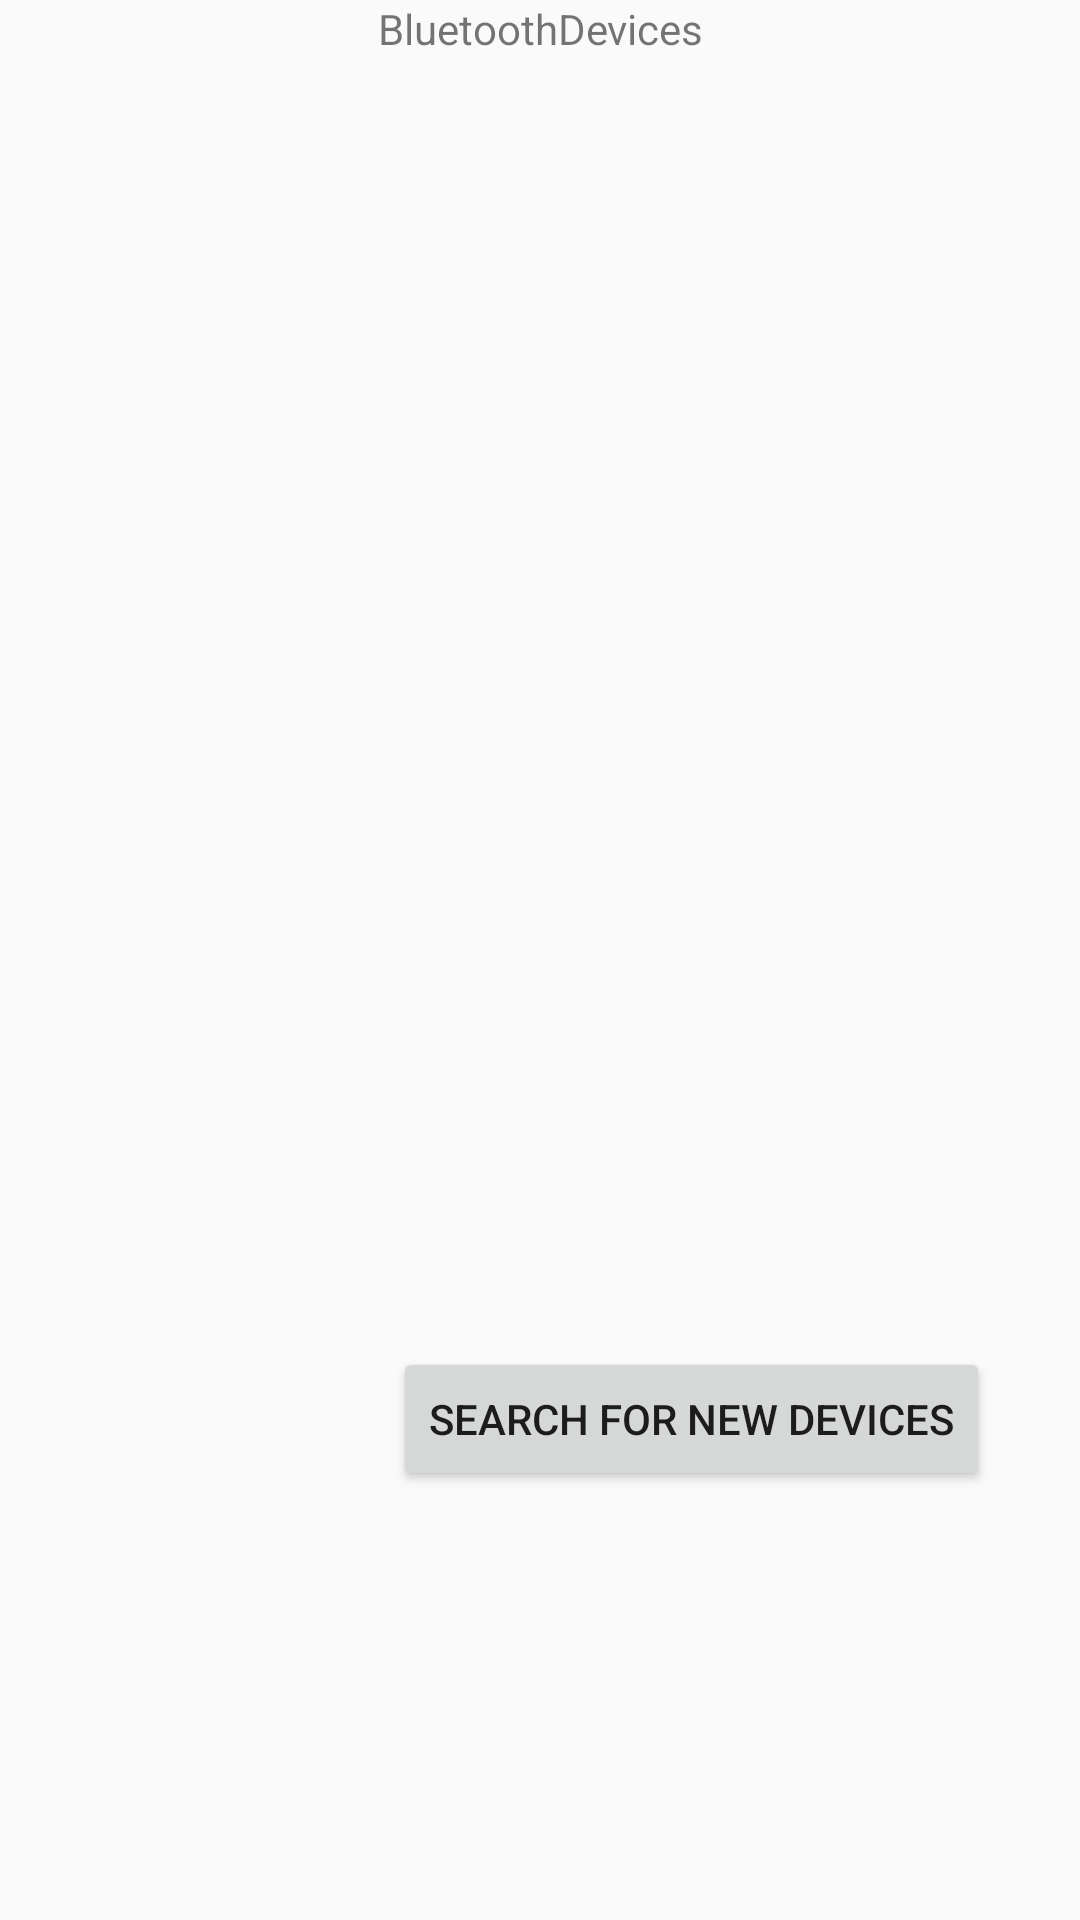

Produce the Android XML layout that renders to this screen, including the resource entries it uses.
<!-- AndroidManifest.xml: application theme AppTheme -->
<!-- res/layout/connecttomonitor.xml -->
<?xml version="1.0" encoding="utf-8"?>
<LinearLayout xmlns:android="http://schemas.android.com/apk/res/android"
    android:orientation="vertical" android:layout_width="match_parent"
    android:layout_height="match_parent">

    <TextView
        android:id="@+id/textView"
        android:layout_width="match_parent"
        android:layout_height="wrap_content"
        android:text="BluetoothDevices"
        android:textAlignment="center" />

    <ListView
        android:id="@+id/listview_bluetoothdevices"
        android:layout_width="match_parent"
        android:layout_height="430dp" />

    <Button
        android:id="@+id/button_search_for_new_devices"
        android:layout_width="wrap_content"
        android:layout_height="wrap_content"
        android:text="Search for new Devices"
        android:layout_gravity="right"
        android:layout_marginRight="30dp"/>

    <TextView
        android:id="@+id/textviewsearching"
        android:layout_width="wrap_content"
        android:layout_height="wrap_content"
        android:layout_gravity="right"
        android:text="is searching..."
        android:visibility="invisible"
        android:layout_marginRight="30dp"/>

</LinearLayout>
<!-- resources referenced by this layout -->
<resources>
  <style name="AppTheme" parent="Theme.AppCompat.Light.NoActionBar">
          
          <item name="colorPrimary">#43A047</item>
          <item name="colorPrimaryDark">#00701a</item>
          <item name="colorAccent">#76d275</item>
      </style>
</resources>
